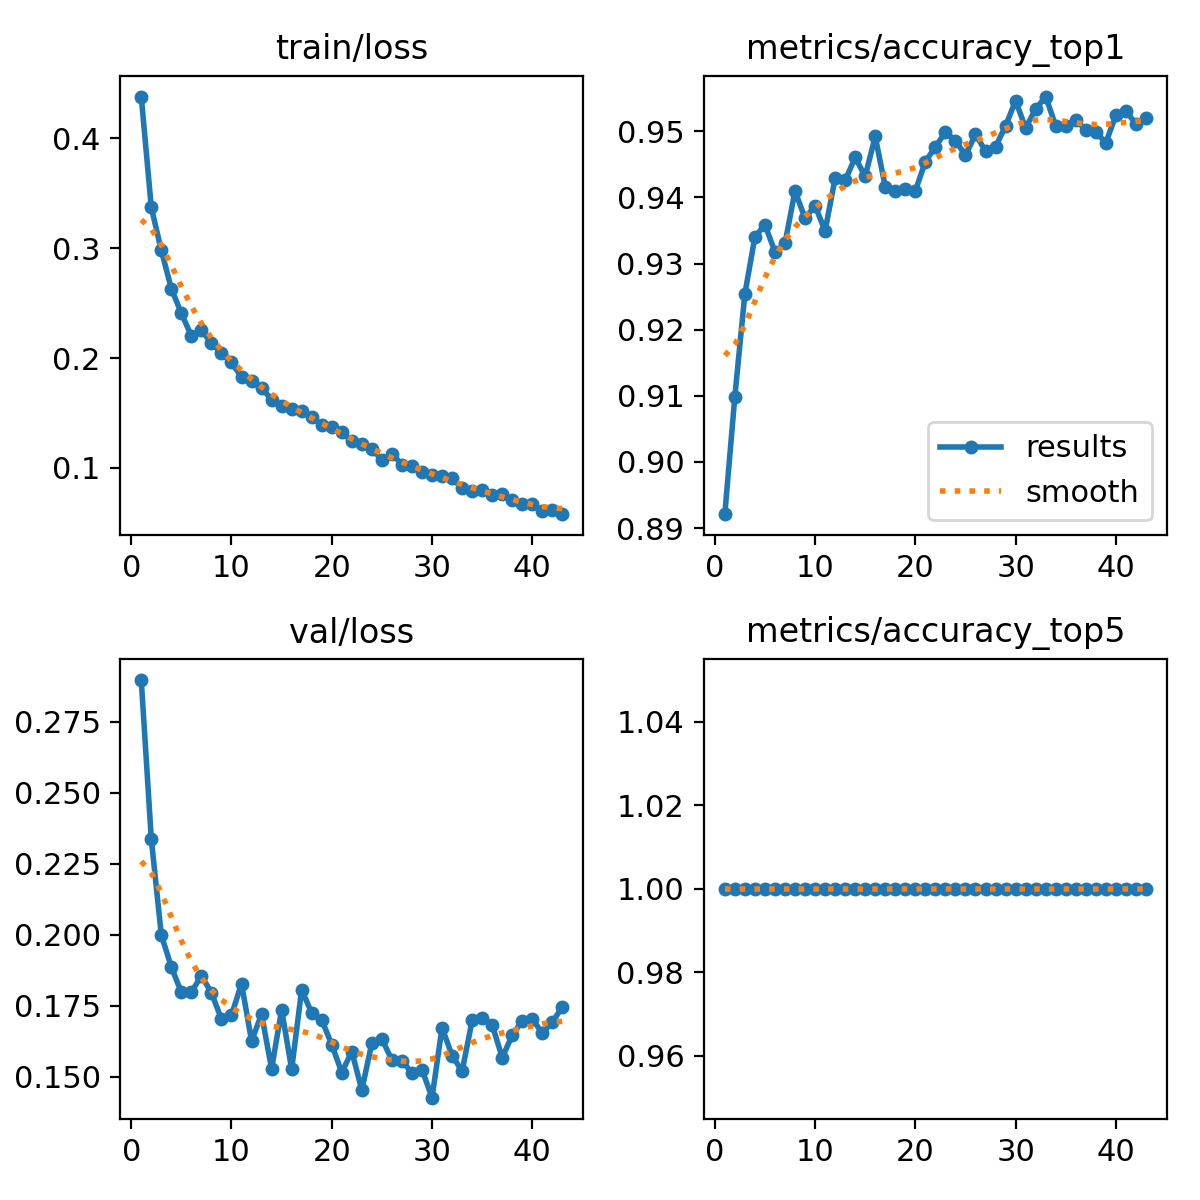

Source data for this figure (header and first rows):
epoch, time, train/loss, metrics/accuracy_top1, metrics/accuracy_top5, val/loss, lr/pg0, lr/pg1, lr/pg2
1, 46.36, 0.4381, 0.8921, 1, 0.2897, 0.0002901, 0.0002901, 0.04848
2, 91.83, 0.3373, 0.9099, 1, 0.2339, 0.0005483, 0.0005483, 0.0006612
3, 136.1, 0.2981, 0.9254, 1, 0.1999, 0.0005378, 0.0005378, 0.0005378
4, 179.6, 0.2634, 0.934, 1, 0.1886, 0.0005267, 0.0005267, 0.0005267
5, 222.4, 0.2408, 0.9359, 1, 0.1797, 0.0005156, 0.0005156, 0.0005156
6, 265.4, 0.2203, 0.9318, 1, 0.1799, 0.0005046, 0.0005046, 0.0005046
7, 307.7, 0.2254, 0.933, 1, 0.1855, 0.0004935, 0.0004935, 0.0004935
8, 350.6, 0.2137, 0.941, 1, 0.1796, 0.0004824, 0.0004824, 0.0004824
9, 392.8, 0.2045, 0.9368, 1, 0.1702, 0.0004713, 0.0004713, 0.0004713
10, 435.3, 0.1961, 0.9387, 1, 0.1717, 0.0004602, 0.0004602, 0.0004602
11, 477.6, 0.1829, 0.9349, 1, 0.1828, 0.0004491, 0.0004491, 0.0004491
12, 519.9, 0.1794, 0.9429, 1, 0.1626, 0.000438, 0.000438, 0.000438
13, 561.8, 0.173, 0.9426, 1, 0.172, 0.0004269, 0.0004269, 0.0004269
14, 604, 0.1621, 0.946, 1, 0.1528, 0.0004159, 0.0004159, 0.0004159
15, 646.5, 0.1567, 0.9432, 1, 0.1736, 0.0004048, 0.0004048, 0.0004048
16, 688.8, 0.1537, 0.9492, 1, 0.1526, 0.0003937, 0.0003937, 0.0003937
17, 730.8, 0.1517, 0.9416, 1, 0.1807, 0.0003826, 0.0003826, 0.0003826
18, 772.8, 0.1464, 0.941, 1, 0.1724, 0.0003715, 0.0003715, 0.0003715
19, 814.6, 0.1388, 0.9413, 1, 0.17, 0.0003604, 0.0003604, 0.0003604
20, 857, 0.1371, 0.941, 1, 0.1613, 0.0003493, 0.0003493, 0.0003493
21, 899.1, 0.1325, 0.9454, 1, 0.1515, 0.0003382, 0.0003382, 0.0003382
22, 941.7, 0.1245, 0.9476, 1, 0.1589, 0.0003272, 0.0003272, 0.0003272
23, 983.8, 0.122, 0.9499, 1, 0.1453, 0.0003161, 0.0003161, 0.0003161
24, 1027, 0.1171, 0.9486, 1, 0.162, 0.000305, 0.000305, 0.000305
25, 1069, 0.1074, 0.9464, 1, 0.1633, 0.0002939, 0.0002939, 0.0002939
26, 1112, 0.113, 0.9495, 1, 0.1559, 0.0002828, 0.0002828, 0.0002828
27, 1154, 0.1031, 0.947, 1, 0.1555, 0.0002717, 0.0002717, 0.0002717
28, 1198, 0.1018, 0.9476, 1, 0.1514, 0.0002606, 0.0002606, 0.0002606
29, 1239, 0.0961, 0.9508, 1, 0.1525, 0.0002495, 0.0002495, 0.0002495
30, 1282, 0.09356, 0.9546, 1, 0.1426, 0.0002384, 0.0002384, 0.0002384
31, 1325, 0.09285, 0.9505, 1, 0.1673, 0.0002274, 0.0002274, 0.0002274
32, 1368, 0.09047, 0.9534, 1, 0.1574, 0.0002163, 0.0002163, 0.0002163
33, 1410, 0.08157, 0.9553, 1, 0.1519, 0.0002052, 0.0002052, 0.0002052
34, 1453, 0.07861, 0.9508, 1, 0.1698, 0.0001941, 0.0001941, 0.0001941
35, 1497, 0.07976, 0.9508, 1, 0.1707, 0.000183, 0.000183, 0.000183
36, 1539, 0.07541, 0.9518, 1, 0.1682, 0.0001719, 0.0001719, 0.0001719
37, 1582, 0.0764, 0.9502, 1, 0.1568, 0.0001608, 0.0001608, 0.0001608
38, 1625, 0.07047, 0.9499, 1, 0.1646, 0.0001497, 0.0001497, 0.0001497
39, 1669, 0.06713, 0.9483, 1, 0.1697, 0.0001387, 0.0001387, 0.0001387
40, 1712, 0.06701, 0.9524, 1, 0.1703, 0.0001276, 0.0001276, 0.0001276
41, 1756, 0.06086, 0.953, 1, 0.1654, 0.0001165, 0.0001165, 0.0001165
42, 1799, 0.06205, 0.9511, 1, 0.1691, 0.0001054, 0.0001054, 0.0001054
43, 1841, 0.05795, 0.9521, 1, 0.1747, 9.4304e-05, 9.4304e-05, 9.4304e-05
